Run: headless pygame with SDL's dummy video driver; simulated clock (each Clock.tick advances the game by its frame time, no real sleeping); random seed 0; keys injected as events and as key.get_pressed() state; no mouse input.
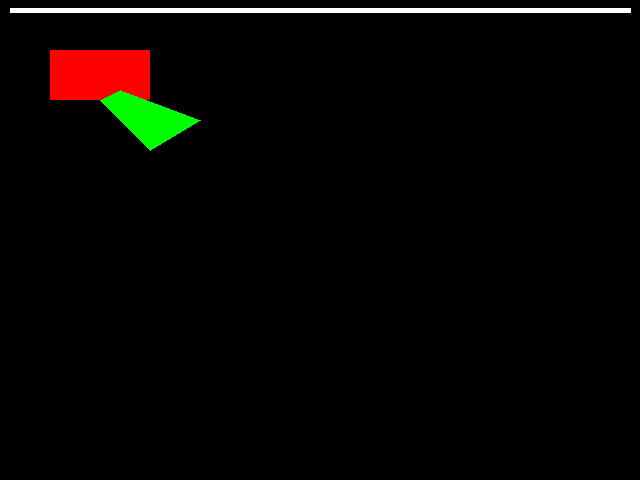
Frame 1 of 4 · flips 1–60 · no input
Frame 2 of 4 · flips 61–180 · tapped SPACE, RETURN · held RIGHT (→), D · screen unchanged from frame 1, image omitted
Frame 3 of 4 · flips 181–300 · held DOWN (↓), S · screen unchanged from frame 2, image omitted
Frame 4 of 4 · flips 301–420 · held LEFT (←), A, UP (↑), W · screen unchanged from frame 3, image omitted

The pygame program that drew these frames:

import pygame
import sys

# 初始化Pygame
pygame.init()

# 设置窗口大小
size = width, height = 640, 480
screen = pygame.display.set_mode(size)

# 设置窗口标题
pygame.display.set_caption("绘制图形示例")

# 颜色定义
black = (0, 0, 0)
white = (255, 255, 255)
red = (255, 0, 0)
green = (0, 255, 0)
blue = (0, 0, 255)

# 运行标志
running = True

while running:
    for event in pygame.event.get():
        if event.type == pygame.QUIT:
            running = False

    # 填充背景色
    screen.fill(black)

    # 绘制线条
    pygame.draw.line(screen, white, (10, 10), (630, 10), 5)

    # 绘制矩形
    pygame.draw.rect(screen, red, pygame.Rect(50, 50, 100, 50))

    # 绘制多边形
    pygame.draw.polygon(screen, green, [(100, 100), (150, 150), (200, 120), (120, 90)])

    # 更新画面
    pygame.display.flip()

# 退出Pygame
pygame.quit()
sys.exit()
